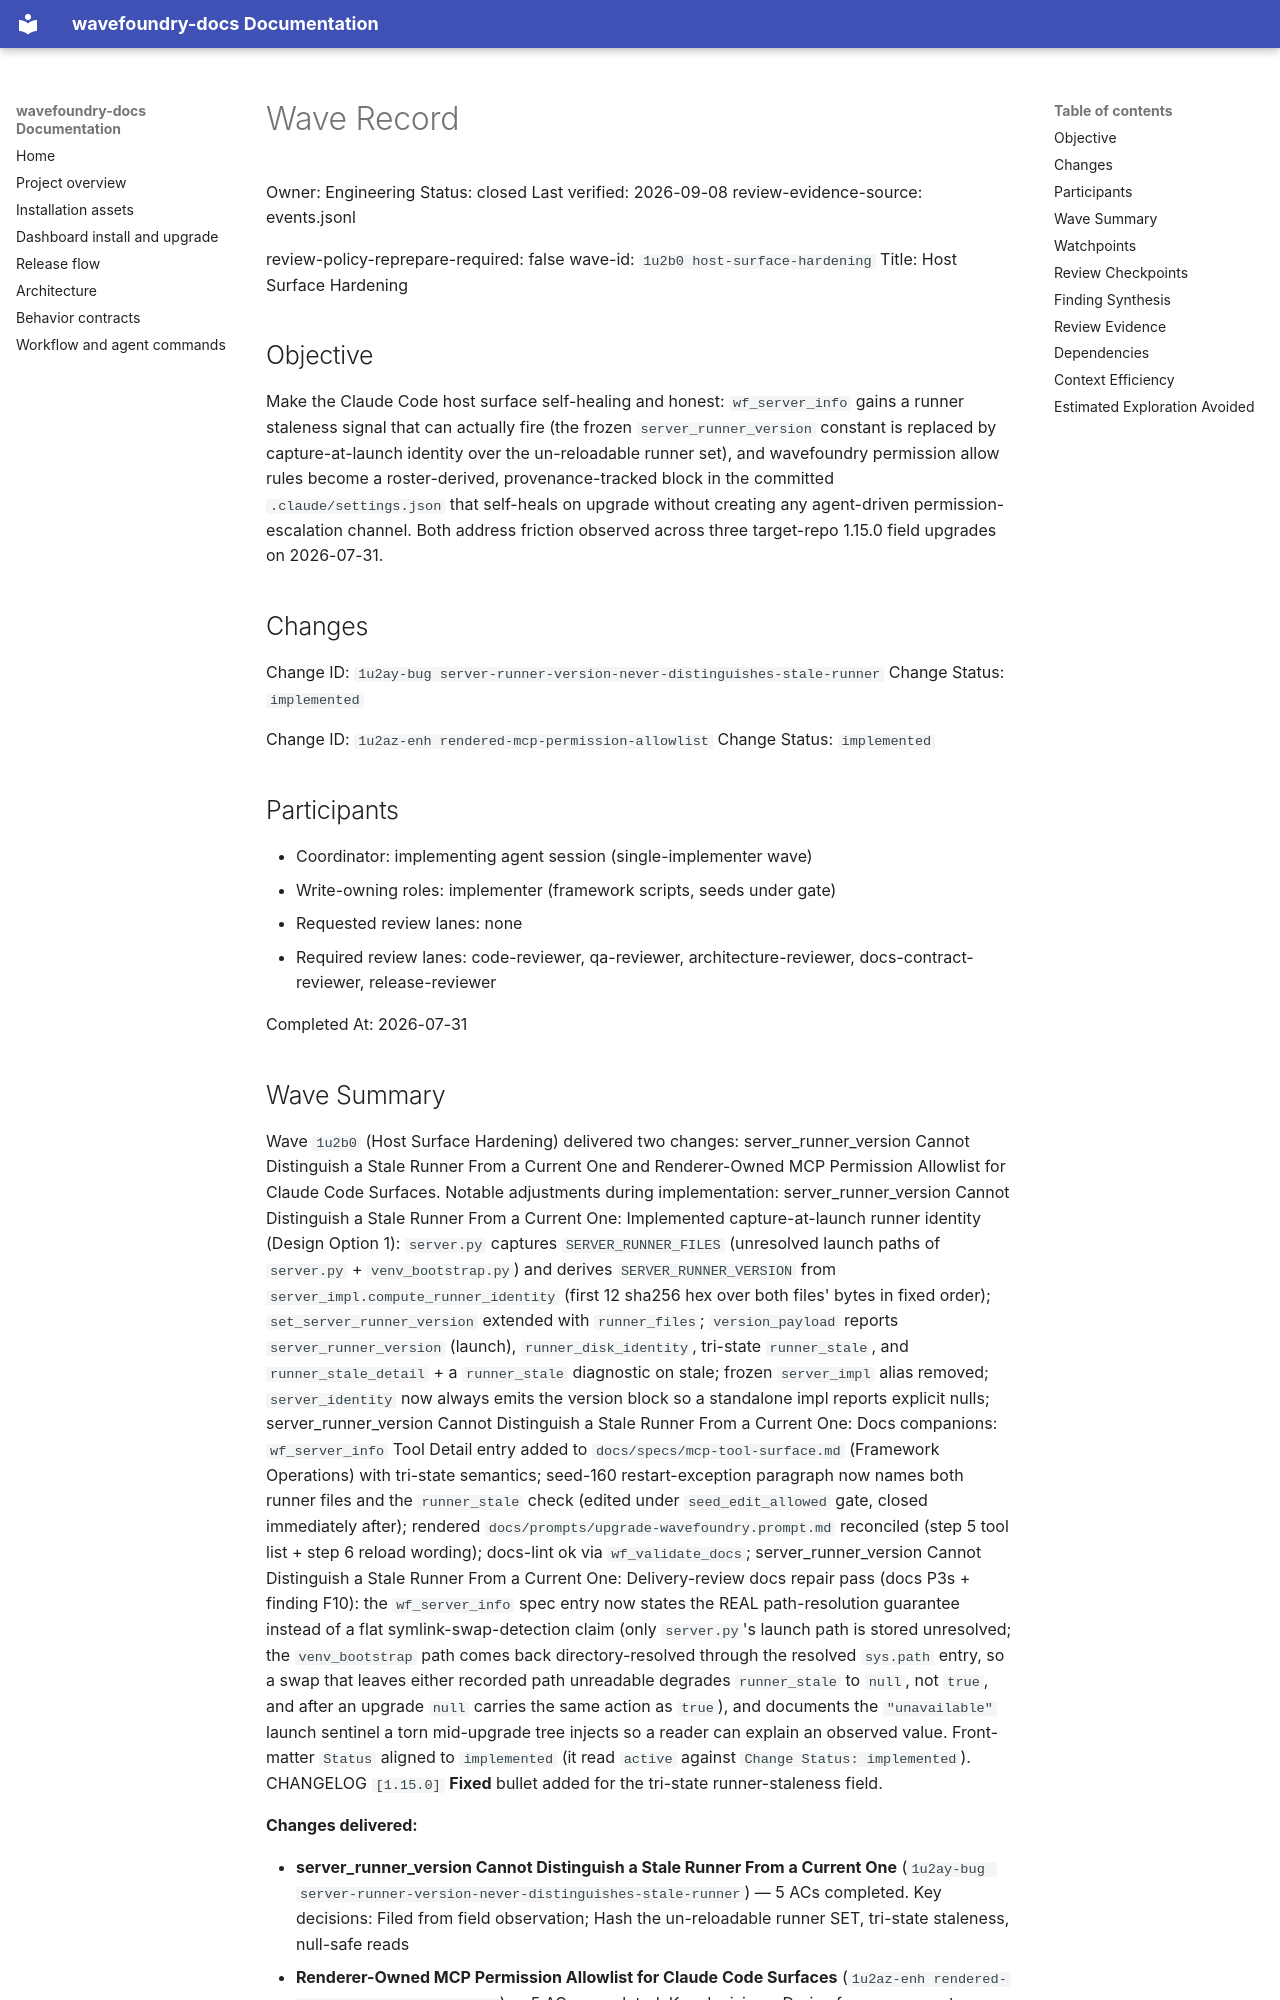

repository: coryhacking/wavefoundry · page: waves/1u2b0 host-surface-hardening/wave/index.html · generator: mkdocs

# Wave Record

Owner: Engineering
Status: closed
Last verified: 2026-09-08
review-evidence-source: events.jsonl

review-policy-reprepare-required: false
wave-id: `1u2b0 host-surface-hardening`
Title: Host Surface Hardening

## Objective

Make the Claude Code host surface self-healing and honest: `wf_server_info` gains a runner
staleness signal that can actually fire (the frozen `server_runner_version` constant is replaced by
capture-at-launch identity over the un-reloadable runner set), and wavefoundry permission allow
rules become a roster-derived, provenance-tracked block in the committed `.claude/settings.json`
that self-heals on upgrade without creating any agent-driven permission-escalation channel. Both
address friction observed across three target-repo 1.15.0 field upgrades on 2026-07-31.

## Changes

Change ID: `1u2ay-bug server-runner-version-never-distinguishes-stale-runner`
Change Status: `implemented`

Change ID: `1u2az-enh rendered-mcp-permission-allowlist`
Change Status: `implemented`

## Participants

- Coordinator: implementing agent session (single-implementer wave)
- Write-owning roles: implementer (framework scripts, seeds under gate)
- Requested review lanes: none
- Required review lanes: code-reviewer, qa-reviewer, architecture-reviewer, docs-contract-reviewer, release-reviewer

Completed At: 2026-07-31
